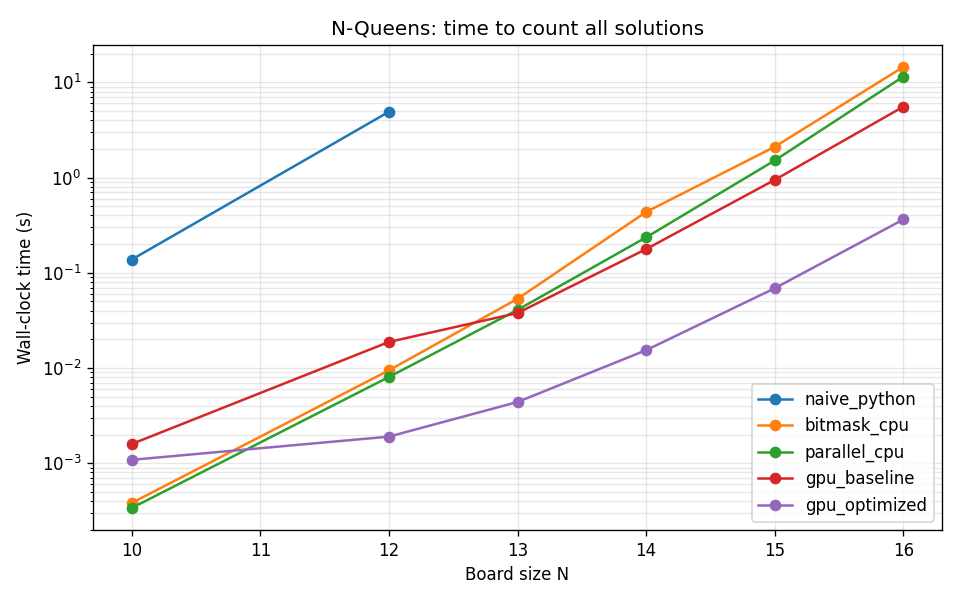

The table this chart was drawn from, first rows:
impl, N, time_s, count, ok
naive_python, 10, 0.1376, 724, True
naive_python, 12, 4.91, 14200, True
bitmask_cpu, 10, 0.0003821, 724, True
bitmask_cpu, 12, 0.009448, 14200, True
bitmask_cpu, 13, 0.05325, 73712, True
bitmask_cpu, 14, 0.4353, 365596, True
bitmask_cpu, 15, 2.107, 2279184, True
bitmask_cpu, 16, 14.54, 14772512, True
parallel_cpu, 10, 0.0003382, 724, True
parallel_cpu, 12, 0.008046, 14200, True
parallel_cpu, 13, 0.04078, 73712, True
parallel_cpu, 14, 0.2355, 365596, True
parallel_cpu, 15, 1.513, 2279184, True
parallel_cpu, 16, 11.5, 14772512, True
gpu_baseline, 10, 0.00159, 724, True
gpu_baseline, 12, 0.01876, 14200, True
gpu_baseline, 13, 0.03779, 73712, True
gpu_baseline, 14, 0.1774, 365596, True
gpu_baseline, 15, 0.9459, 2279184, True
gpu_baseline, 16, 5.555, 14772512, True
gpu_optimized, 10, 0.001084, 724, True
gpu_optimized, 12, 0.001901, 14200, True
gpu_optimized, 13, 0.004391, 73712, True
gpu_optimized, 14, 0.01539, 365596, True
gpu_optimized, 15, 0.06879, 2279184, True
gpu_optimized, 16, 0.363, 14772512, True
